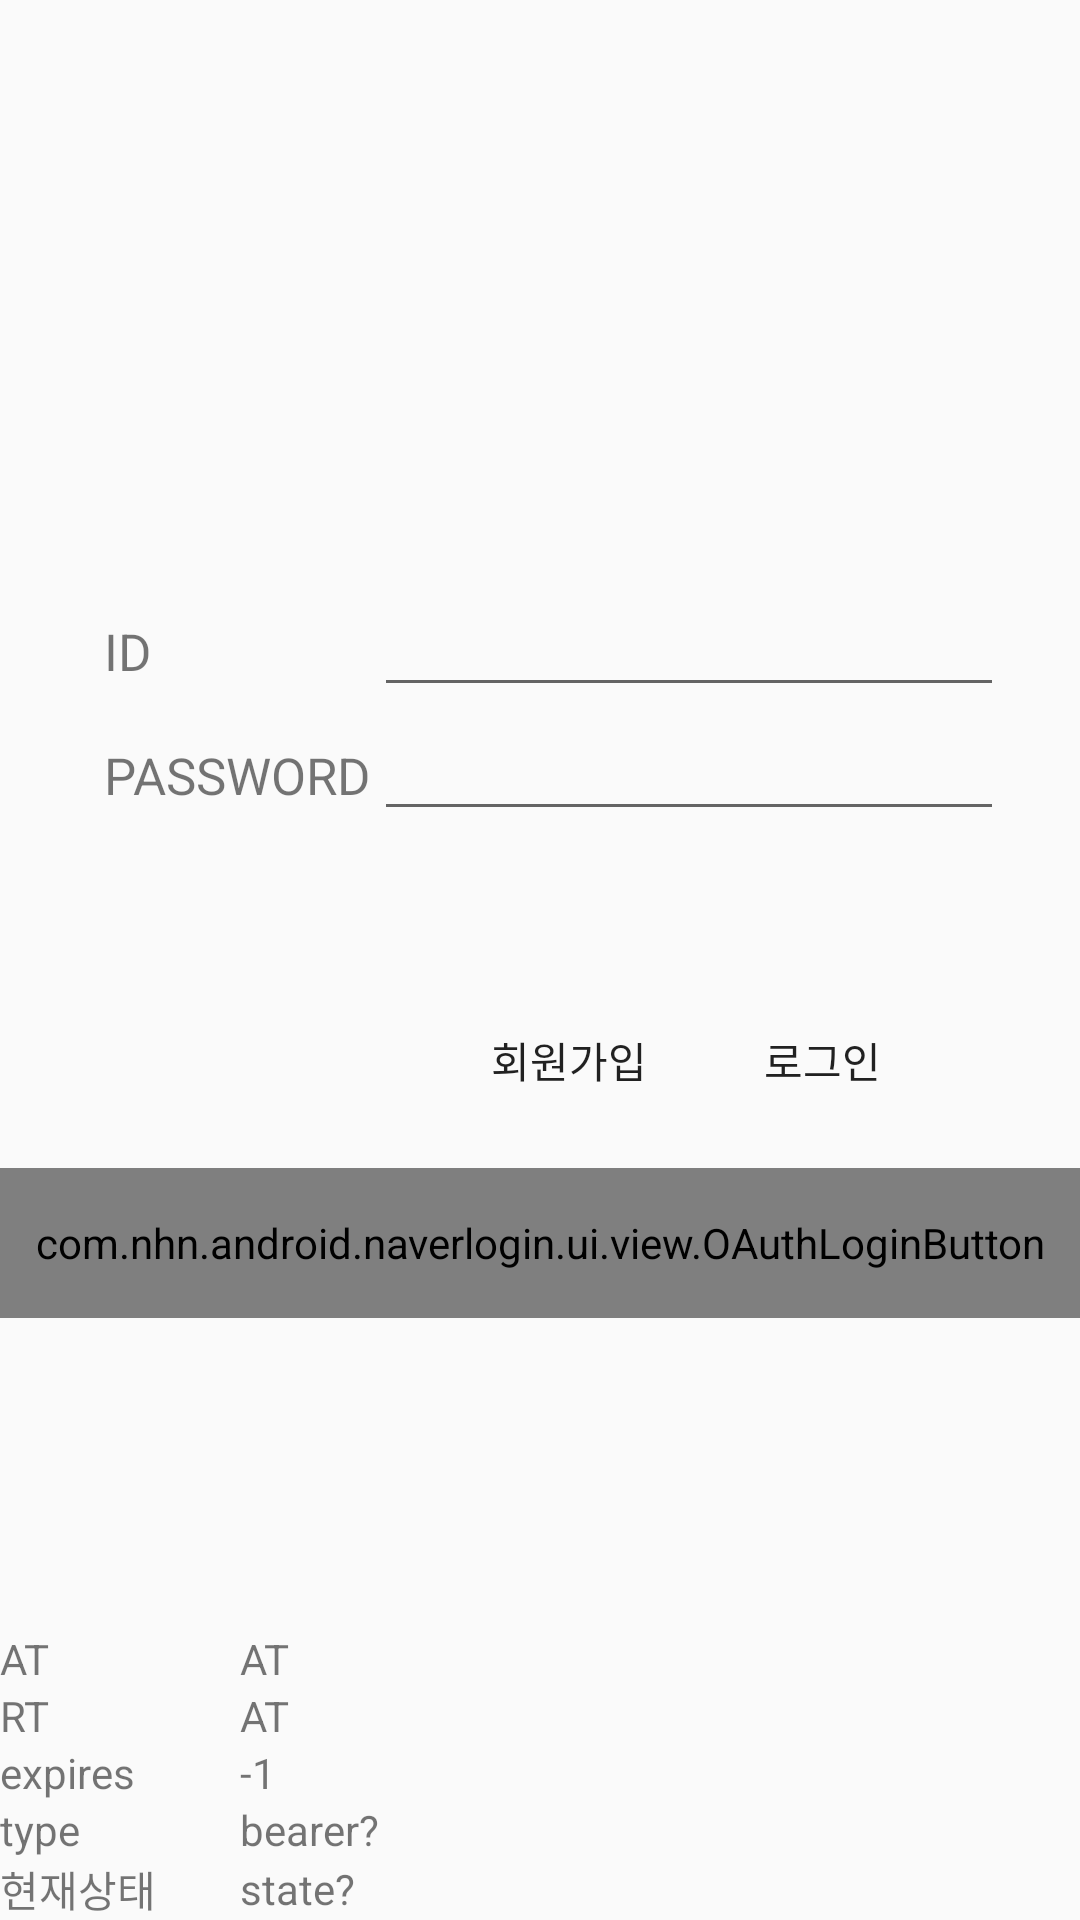

Layout XML and referenced resources for this Android screen:
<!-- AndroidManifest.xml: application theme Theme.MannajobAndroid -->
<!-- res/layout/activity_login.xml -->
<?xml version="1.0" encoding="utf-8"?>
<androidx.constraintlayout.widget.ConstraintLayout xmlns:android="http://schemas.android.com/apk/res/android"
    xmlns:app="http://schemas.android.com/apk/res-auto"
    xmlns:tools="http://schemas.android.com/tools"
    android:layout_width="match_parent"
    android:layout_height="match_parent"
    tools:context=".LoginActivity">

    <com.nhn.android.naverlogin.ui.view.OAuthLoginButton
        android:id="@+id/buttonOAuthLoginImg"
        android:layout_width="match_parent"
        android:layout_height="50dp"
        android:layout_marginBottom="104dp"
        app:layout_constraintBottom_toTopOf="@+id/linearLayout"
        tools:layout_editor_absoluteX="0dp" />

    <Button
        android:id="@+id/loginButton"
        android:layout_width="wrap_content"
        android:layout_height="wrap_content"
        android:background="@drawable/select_button"
        android:text="로그인"
        app:layout_constraintBottom_toTopOf="@+id/buttonOAuthLoginImg"
        app:layout_constraintEnd_toEndOf="parent"
        app:layout_constraintHorizontal_bias="0.845"
        app:layout_constraintStart_toStartOf="parent"
        app:layout_constraintTop_toBottomOf="@+id/linearLayout2"
        app:layout_constraintVertical_bias="0.559" />

    <Button
        android:id="@+id/registerButton"
        android:layout_width="wrap_content"
        android:layout_height="wrap_content"
        android:background="@drawable/select_button"
        android:text="회원가입"
        app:layout_constraintBottom_toTopOf="@+id/buttonOAuthLoginImg"
        app:layout_constraintEnd_toEndOf="parent"
        app:layout_constraintHorizontal_bias="0.535"
        app:layout_constraintStart_toStartOf="parent"
        app:layout_constraintTop_toBottomOf="@+id/linearLayout2"
        app:layout_constraintVertical_bias="0.559" />

    <LinearLayout
        android:id="@+id/linearLayout2"
        android:layout_width="wrap_content"
        android:layout_height="120dp"
        android:orientation="vertical"
        app:layout_constraintBottom_toTopOf="@+id/buttonOAuthLoginImg"
        app:layout_constraintEnd_toEndOf="parent"
        app:layout_constraintHorizontal_bias="0.495"
        app:layout_constraintStart_toStartOf="parent"
        app:layout_constraintTop_toTopOf="parent"
        app:layout_constraintVertical_bias="0.722">

        <LinearLayout
            android:layout_width="match_parent"
            android:layout_height="wrap_content"
            android:orientation="horizontal">

            <TextView
                android:id="@+id/textView"
                android:layout_width="100dp"
                android:layout_height="wrap_content"
                android:paddingLeft="10dp"
                android:text="ID"
                android:textSize="17sp" />

            <EditText
                android:id="@+id/editTextId"
                android:layout_width="wrap_content"
                android:layout_height="wrap_content"
                android:ems="10"
                android:inputType="textPersonName" />

        </LinearLayout>

        <LinearLayout
            android:layout_width="match_parent"
            android:layout_height="wrap_content"
            android:orientation="horizontal">

            <TextView
                android:id="@+id/textView2"
                android:layout_width="100dp"
                android:layout_height="wrap_content"
                android:paddingLeft="10dp"
                android:text="PASSWORD"
                android:textSize="17sp" />

            <EditText
                android:id="@+id/editTextPassword"
                android:layout_width="wrap_content"
                android:layout_height="wrap_content"
                android:ems="10"
                android:inputType="textPersonName" />

        </LinearLayout>
    </LinearLayout>

    <LinearLayout
        android:id="@+id/linearLayout"
        android:layout_width="fill_parent"
        android:layout_height="wrap_content"
        android:gravity="center"
        android:orientation="vertical"
        app:layout_constraintBottom_toBottomOf="parent">

        <LinearLayout
            android:layout_width="fill_parent"
            android:layout_height="wrap_content"
            android:gravity="center"
            android:orientation="horizontal">

            <TextView
                android:layout_width="80dp"
                android:layout_height="wrap_content"
                android:text="AT" />

            <TextView
                android:id="@+id/oauth_access_token"
                android:layout_width="0dip"
                android:layout_height="wrap_content"
                android:layout_weight="1"
                android:text="AT" />
        </LinearLayout>

        <LinearLayout
            android:layout_width="fill_parent"
            android:layout_height="wrap_content"
            android:gravity="center"
            android:orientation="horizontal">

            <TextView
                android:layout_width="80dp"
                android:layout_height="wrap_content"
                android:text="RT" />

            <TextView
                android:id="@+id/oauth_refresh_token"
                android:layout_width="0dip"
                android:layout_height="wrap_content"
                android:layout_weight="1"
                android:text="AT" />
        </LinearLayout>

        <LinearLayout
            android:layout_width="fill_parent"
            android:layout_height="wrap_content"
            android:gravity="center"
            android:orientation="horizontal">

            <TextView
                android:layout_width="80dp"
                android:layout_height="wrap_content"
                android:text="expires" />

            <TextView
                android:id="@+id/oauth_expires"
                android:layout_width="0dip"
                android:layout_height="wrap_content"
                android:layout_weight="1"
                android:text="-1" />
        </LinearLayout>

        <LinearLayout
            android:layout_width="fill_parent"
            android:layout_height="wrap_content"
            android:gravity="center"
            android:orientation="horizontal">

            <TextView
                android:layout_width="80dp"
                android:layout_height="wrap_content"
                android:text="type" />

            <TextView
                android:id="@+id/oauth_type"
                android:layout_width="0dip"
                android:layout_height="wrap_content"
                android:layout_weight="1"
                android:text="bearer?" />
        </LinearLayout>

        <LinearLayout
            android:layout_width="fill_parent"
            android:layout_height="wrap_content"
            android:gravity="center"
            android:orientation="horizontal">

            <TextView
                android:layout_width="80dp"
                android:layout_height="wrap_content"
                android:text="현재상태" />

            <TextView
                android:id="@+id/oauth_state"
                android:layout_width="0dip"
                android:layout_height="wrap_content"
                android:layout_weight="1"
                android:text="state?" />
        </LinearLayout>

    </LinearLayout>

</androidx.constraintlayout.widget.ConstraintLayout>
<!-- resources referenced by this layout -->
<resources>
  <style name="Theme.MannajobAndroid" parent="Theme.AppCompat.Light.NoActionBar">
          
          <item name="colorPrimary">@color/purple_500</item>
          <item name="colorPrimaryVariant">@color/purple_700</item>
          <item name="colorOnPrimary">@color/white</item>
          
          <item name="colorSecondary">@color/teal_200</item>
          <item name="colorSecondaryVariant">@color/teal_700</item>
          <item name="colorOnSecondary">@color/black</item>
          
          <item name="android:statusBarColor" tools:targetApi="l">@android:color/transparent</item>
          
      </style>
  <!-- not gathered from this repository: default colours our renderer supplied (Android Studio template values) -->
  <color name="purple_500">#FF6200EE</color>
  <color name="purple_700">#FF3700B3</color>
  <color name="teal_200">#FF03DAC5</color>
  <color name="teal_700">#FF018786</color>
  <color name="black">#FF000000</color>
  <color name="white">#FFFFFFFF</color>
</resources>
